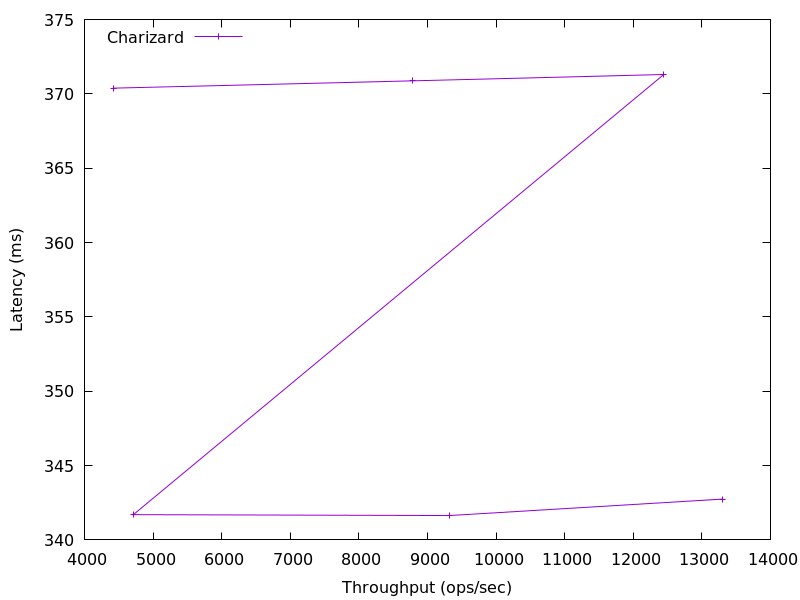

Source data for this figure (header and first rows):
13297.376619482404, 342.74559999999997
9317, 341.6
4712, 341.7
12446, 371.3
8775, 370.9
4420, 370.4
